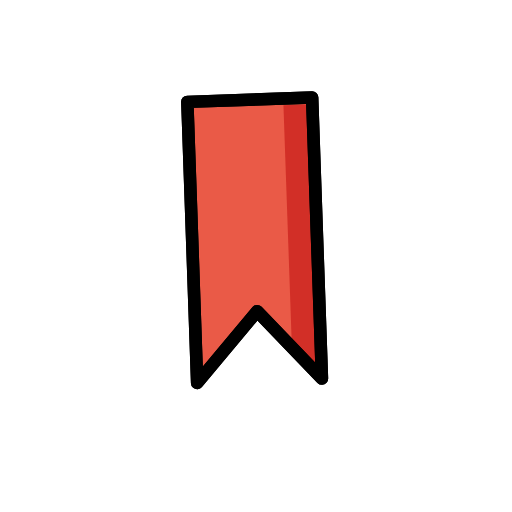
t = 0.00 s
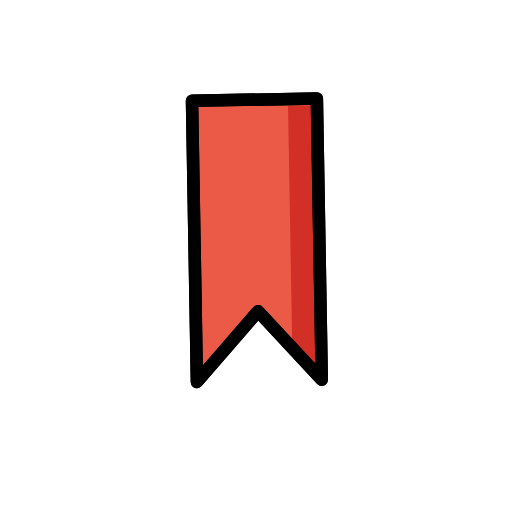
t = 0.50 s
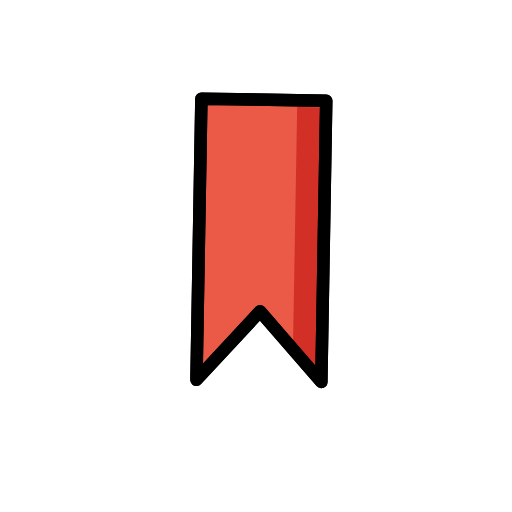
t = 1.50 s
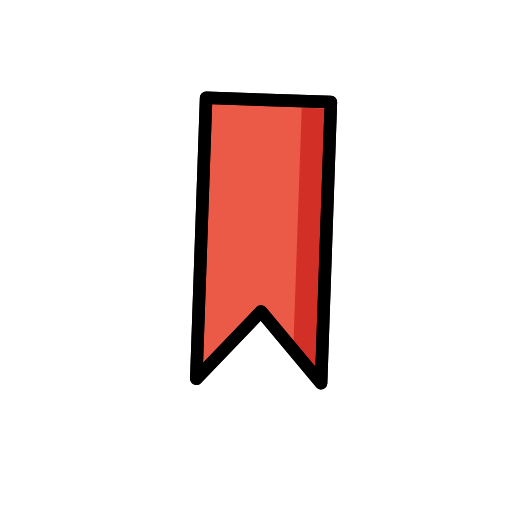
t = 2.00 s
t = 2.50 s: frame unchanged from t = 1.50 s, image omitted
t = 3.50 s: frame unchanged from t = 0.50 s, image omitted

The animated SVG that drew these frames (rendered in a browser with its animation timeline set to each time). Animation: 1 SMIL element (animateTransform=1); one cycle of 4.00 s, repeats indefinitely.

<?xml version='1.0' encoding='utf-8'?>
<svg xmlns="http://www.w3.org/2000/svg" id="emoji" viewBox="-5 -5 82 82" width="200" height="200" role="img">
  <title>OpenMoji: bookmark</title><g><g id="color">
    <polygon fill="#EA5A47" stroke="none" stroke-linecap="round" stroke-linejoin="round" stroke-miterlimit="10" stroke-width="2" points="46.5,56 36.5,44.8488 26.5,56 26.5,10.9583 46.5,10.9583" />
    <polygon fill="#D22F27" stroke="none" points="41.8638,12.0303 41.8638,49.8841 46.387,54.928 46.387,12.0303" />
  </g>
  <g id="hair" />
  <g id="skin" />
  <g id="skin-shadow" />
  <g id="line">
    <polygon fill="none" stroke="#000000" stroke-linecap="round" stroke-linejoin="round" stroke-miterlimit="10" stroke-width="2" points="46.5,56 36.5,44.8488 26.5,56 26.5,10.9583 46.5,10.9583" />
    <polygon fill="none" stroke="#000000" stroke-linecap="round" stroke-linejoin="round" stroke-miterlimit="10" stroke-width="2" points="46.5,56 36.5,44.8488 26.5,56 26.5,10.9583 46.5,10.9583" />
  </g>
<animateTransform attributeName="transform" type="rotate" values="-2 36 54;2 36 54;-2 36 54" dur="4s" repeatCount="indefinite" /></g></svg>
